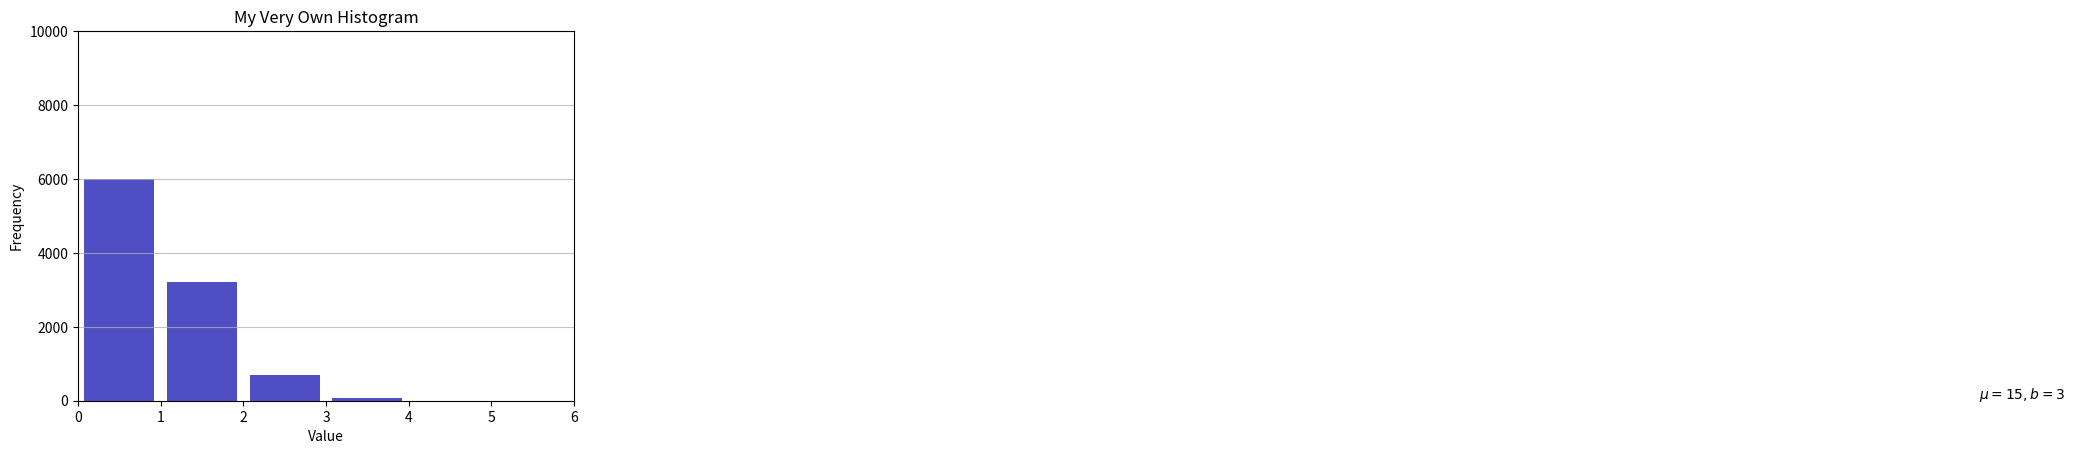

Python code for this plot:
import matplotlib.pyplot as plt
import numpy as np
import pandas as pd
N,p=5,1e-1
s1=np.random.binomial(N,p,10000)

n, bins, patches = plt.hist(x=s1, bins='auto', color='#0504aa',alpha=0.7, rwidth=0.85)
plt.grid(axis='y', alpha=0.75)
plt.xlabel('Value')
plt.ylabel('Frequency')
plt.title('My Very Own Histogram')
plt.text(23, 45, r'$\mu=15, b=3$')
plt.axis([0,6,0,10000])
plt.show()

'''
n,p=5,1e-1
s1=np.random.binomial(n,p,10000)
'''
